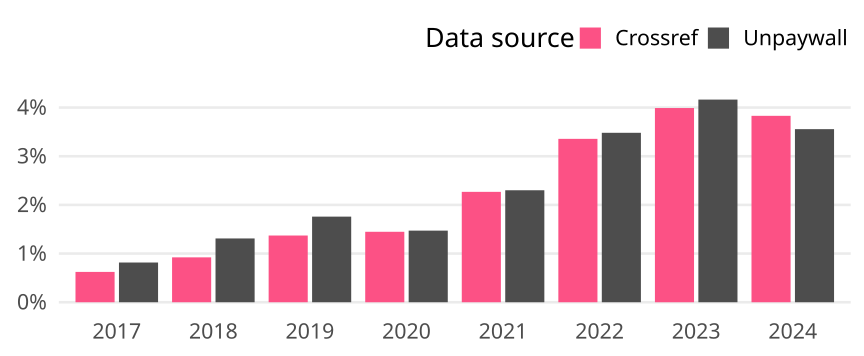

The file beside this chart, header and first rows:
cr_year, cat, article_total, name, oa_articles, oa_share
2017, Global, 13478, Crossref, 84, 0.006232
2017, Global, 13478, Unpaywall, 110, 0.008161
2018, Global, 13122, Crossref, 121, 0.009221
2018, Global, 13122, Unpaywall, 172, 0.01311
2019, Global, 12108, Crossref, 166, 0.01371
2019, Global, 12108, Unpaywall, 213, 0.01759
2020, Global, 12709, Crossref, 184, 0.01448
2020, Global, 12709, Unpaywall, 187, 0.01471
2021, Global, 12124, Crossref, 275, 0.02268
2021, Global, 12124, Unpaywall, 279, 0.02301
2022, Global, 11259, Crossref, 378, 0.03357
2022, Global, 11259, Unpaywall, 392, 0.03482
2023, Global, 10951, Crossref, 437, 0.03991
2023, Global, 10951, Unpaywall, 456, 0.04164
2024, Global, 1462, Crossref, 56, 0.0383
2024, Global, 1462, Unpaywall, 52, 0.03557
